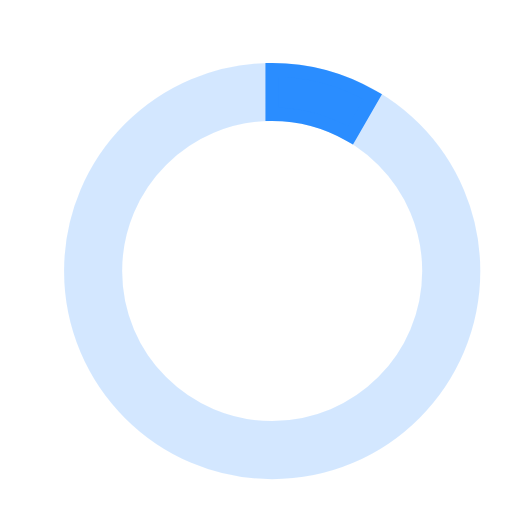
t = 0.00 s
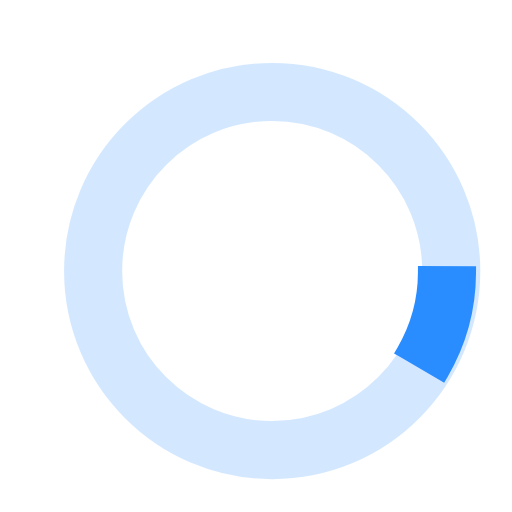
t = 0.19 s
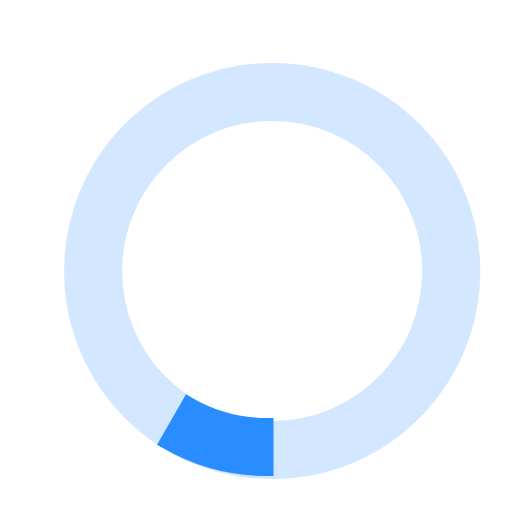
t = 0.38 s
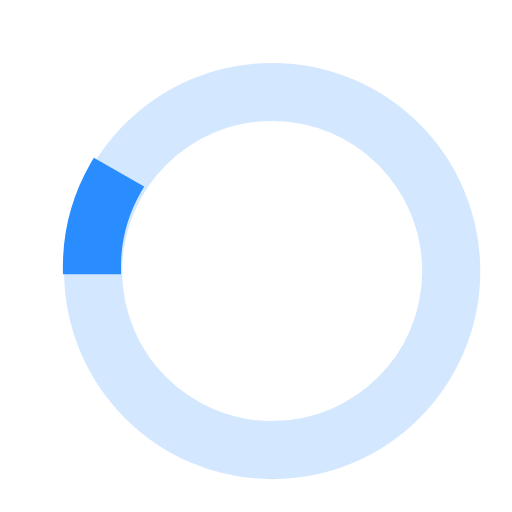
t = 0.56 s

The animated SVG that drew these frames (rendered in a browser with its animation timeline set to each time). Animation: 1 SMIL element (animateTransform=1); one cycle of 0.75 s, repeats indefinitely.


<svg  version="1.1" id="loader-1" xmlns:xlink="http://www.w3.org/1999/xlink" x="0px" y="0px"
  enable-background="new 0 0 38 38" xml:space="preserve" width="38" height="38" viewBox="0 0 38 38" xmlns="http://www.w3.org/2000/svg" stroke="#2a8dff">
 <path opacity="0.2" fill="#2a8dff" d="M20.201,5.169c-8.254,0-14.946,6.692-14.946,14.946c0,8.255,6.692,14.946,14.946,14.946
    s14.946-6.691,14.946-14.946C35.146,11.861,28.455,5.169,20.201,5.169z M20.201,31.749c-6.425,0-11.634-5.208-11.634-11.634
    c0-6.425,5.209-11.634,11.634-11.634c6.425,0,11.633,5.209,11.633,11.634C31.834,26.541,26.626,31.749,20.201,31.749z"/>
  <path fill="#2a8dff" d="M26.013,10.047l1.654-2.866c-2.198-1.272-4.743-2.012-7.466-2.012h0v3.312h0
    C22.32,8.481,24.301,9.057,26.013,10.047z">
    <animateTransform attributeType="xml"
      attributeName="transform"
      type="rotate"
      from="0 20 20"
      to="360 20 20"
      dur="0.75s"
      repeatCount="indefinite"/>
    </path>    
</svg>


 